The GitHub repository hpcgarage/surface_dataset contains a labelled image folder "surface_dataset" with 2 categories: bad surface, good surface. Examples follow, each with its label.

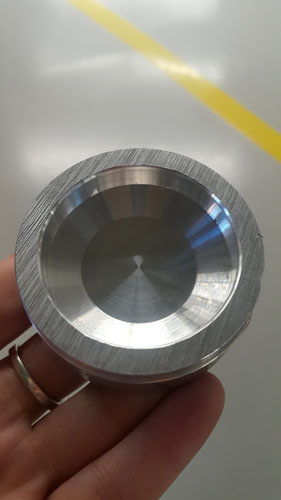
Label: bad surface

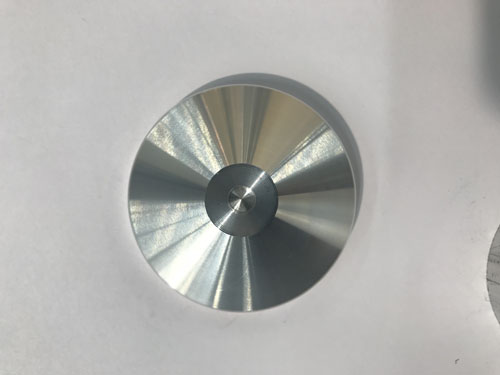
Label: good surface

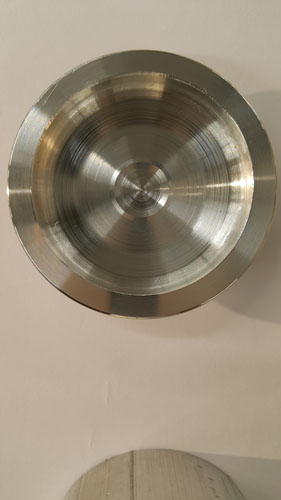
Label: bad surface

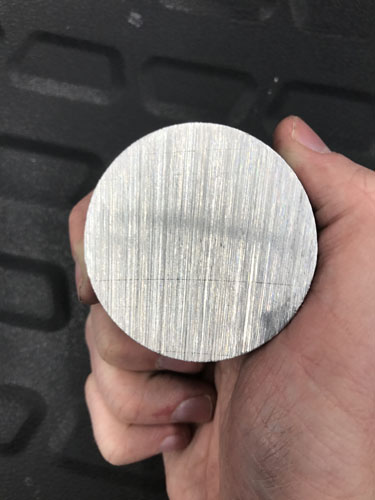
Label: bad surface

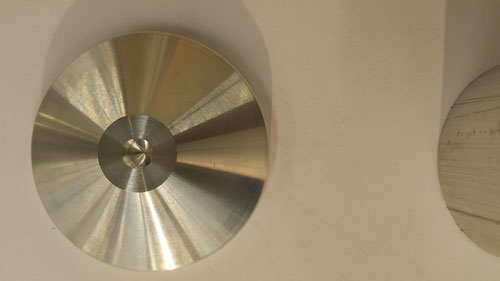
Label: good surface

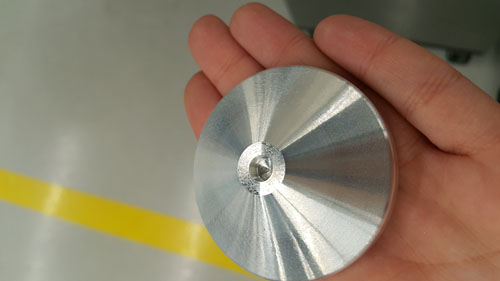
Label: good surface
